Image classification data set "generated" (ZingaRene/Optimized-PGGAN-Based-Approach-for-Data-Augmentation-in-Medical-Images on GitHub). Class labels (4): atelectasis, cardiomegaly, effusion, pneumonia.

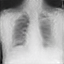
Label: cardiomegaly

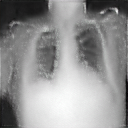
Label: cardiomegaly

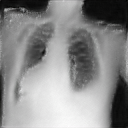
Label: atelectasis

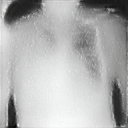
Label: effusion

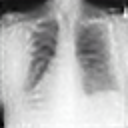
Label: atelectasis

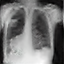
Label: pneumonia
